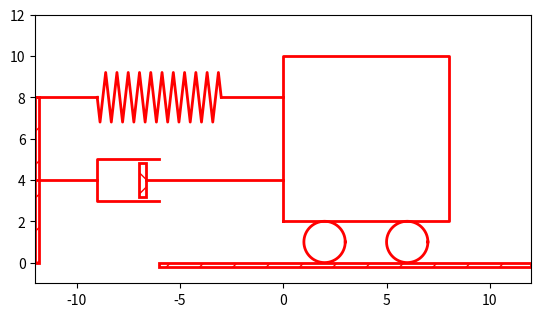

Write Python code to recreate this figure.
import matplotlib.pyplot as mpl

mpl.ion()  # for interactive drawing
fig = mpl.figure()

ax = fig.gca()
xmin, xmax, ymin, ymax = -12.0, 12.0, -1.0, 12.0
ax.set_xlim(xmin, xmax)
ax.set_ylim(ymin, ymax)
ax.set_aspect('equal')


x = [-12.0, -11.8, -11.8, -12.0, -12.0]
y = [0.0, 0.0, 8.0, 8.0, 0.0]
ax.fill(x, y, 'white', edgecolor='r', linewidth=2, hatch='/')
x = [-12.0, -9.0]
y = [8.0, 8.0]
ax.plot(x, y, 'r', linewidth=2, linestyle='solid')
x = [-3.0, 0.0]
y = [8.0, 8.0]
ax.plot(x, y, 'r', linewidth=2, linestyle='solid')
x = [-9.0,
 -8.863636363636363,
 -8.727272727272727,
 -8.590909090909092,
 -8.454545454545455,
 -8.318181818181818,
 -8.181818181818182,
 -8.045454545454545,
 -7.90909090909091,
 -7.772727272727273,
 -7.636363636363637,
 -7.5,
 -7.363636363636363,
 -7.227272727272727,
 -7.090909090909092,
 -6.954545454545455,
 -6.818181818181818,
 -6.681818181818182,
 -6.545454545454547,
 -6.40909090909091,
 -6.272727272727273,
 -6.136363636363637,
 -6.0,
 -5.863636363636363,
 -5.727272727272727,
 -5.590909090909092,
 -5.454545454545455,
 -5.318181818181818,
 -5.181818181818182,
 -5.045454545454547,
 -4.90909090909091,
 -4.772727272727273,
 -4.636363636363637,
 -4.5,
 -4.363636363636363,
 -4.227272727272727,
 -4.090909090909092,
 -3.9545454545454533,
 -3.81818181818182,
 -3.6818181818181834,
 -3.5454545454545467,
 -3.40909090909091,
 -3.2727272727272734,
 -3.1363636363636367,
 -3.0]
y = [8.0,
 6.800000000000001,
 8.0,
 9.2,
 8.0,
 6.800000000000001,
 8.0,
 9.2,
 8.0,
 6.800000000000001,
 8.0,
 9.2,
 8.0,
 6.800000000000001,
 7.999999999999998,
 9.2,
 8.000000000000002,
 6.800000000000001,
 7.999999999999998,
 9.2,
 8.000000000000002,
 6.800000000000001,
 7.999999999999995,
 9.2,
 8.000000000000002,
 6.800000000000001,
 8.000000000000002,
 9.2,
 8.000000000000002,
 6.800000000000001,
 7.999999999999993,
 9.2,
 8.000000000000002,
 6.800000000000002,
 8.000000000000002,
 9.2,
 8.000000000000002,
 6.800000000000002,
 7.999999999999994,
 9.2,
 8.000000000000004,
 6.800000000000002,
 8.000000000000002,
 9.2,
 8.000000000000012]
ax.plot(x, y, 'r', linewidth=2, linestyle='solid')
x = [-12.0, -9.0]
y = [4.0, 4.0]
ax.plot(x, y, 'r', linewidth=2, linestyle='solid')
x = [0.0, -6.625]
y = [4.000000000000001, 4.0]
ax.plot(x, y, 'r', linewidth=2, linestyle='solid')
x = [-7.0, -7.0, -6.625, -6.625, -7.0]
y = [4.833333333333334,
 3.1666666666666683,
 3.1666666666666683,
 4.833333333333334,
 4.833333333333334]
ax.fill(x, y, 'white', edgecolor='r', linewidth=2, hatch='X')
x = [-6.0, -9.0, -9.0, -6.0]
y = [5.0, 5.0, 3.0, 3.0000000000000004]
ax.plot(x, y, 'r', linewidth=2, linestyle='solid')
x = [0.0, 8.0, 8.0, 0.0, 0.0]
y = [2.0, 2.0, 10.0, 10.0, 2.0]
ax.plot(x, y, 'r', linewidth=2, linestyle='solid')
x = [3.0,
 2.999390827019096,
 2.9975640502598244,
 2.9945218953682735,
 2.99026806874157,
 2.984807753012208,
 2.9781476007338057,
 2.9702957262759964,
 2.961261695938319,
 2.9510565162951536,
 2.9396926207859084,
 2.9271838545667874,
 2.9135454576426008,
 2.898794046299167,
 2.882947592858927,
 2.866025403784439,
 2.848048096156426,
 2.8290375725550416,
 2.8090169943749475,
 2.788010753606722,
 2.766044443118978,
 2.743144825477394,
 2.719339800338651,
 2.6946583704589973,
 2.6691306063588582,
 2.6427876096865393,
 2.615661475325658,
 2.5877852522924734,
 2.5591929034707466,
 2.5299192642332047,
 2.5,
 2.4694715627858908,
 2.4383711467890774,
 2.4067366430758,
 2.374606593415912,
 2.342020143325669,
 2.3090169943749475,
 2.275637355816999,
 2.241921895599668,
 2.2079116908177596,
 2.1736481776669305,
 2.1391731009600656,
 2.1045284632676533,
 2.069756473744125,
 2.034899496702501,
 2.0,
 1.965100503297499,
 1.9302435262558746,
 1.8954715367323465,
 1.8608268990399346,
 1.8263518223330697,
 1.7920883091822406,
 1.7580781044003322,
 1.724362644183001,
 1.6909830056250525,
 1.6579798566743313,
 1.625393406584088,
 1.5932633569241998,
 1.5616288532109226,
 1.530528437214109,
 1.5000000000000002,
 1.4700807357667953,
 1.4408070965292534,
 1.412214747707527,
 1.3843385246743418,
 1.3572123903134607,
 1.3308693936411418,
 1.3053416295410027,
 1.280660199661349,
 1.256855174522606,
 1.233955556881022,
 1.2119892463932782,
 1.1909830056250525,
 1.1709624274449584,
 1.1519519038435742,
 1.1339745962155612,
 1.117052407141073,
 1.101205953700833,
 1.0864545423573992,
 1.0728161454332126,
 1.0603073792140916,
 1.0489434837048464,
 1.038738304061681,
 1.0297042737240036,
 1.0218523992661943,
 1.0151922469877919,
 1.0097319312584296,
 1.0054781046317267,
 1.0024359497401758,
 1.0006091729809041,
 1.0,
 1.0006091729809041,
 1.0024359497401758,
 1.0054781046317267,
 1.0097319312584299,
 1.0151922469877919,
 1.0218523992661943,
 1.0297042737240036,
 1.038738304061681,
 1.0489434837048464,
 1.0603073792140916,
 1.0728161454332126,
 1.0864545423573992,
 1.1012059537008332,
 1.117052407141073,
 1.1339745962155614,
 1.151951903843574,
 1.1709624274449582,
 1.1909830056250525,
 1.211989246393278,
 1.233955556881022,
 1.2568551745226058,
 1.280660199661349,
 1.3053416295410027,
 1.3308693936411418,
 1.3572123903134605,
 1.3843385246743418,
 1.4122147477075266,
 1.4408070965292534,
 1.4700807357667949,
 1.4999999999999996,
 1.5305284372141092,
 1.5616288532109222,
 1.5932633569241998,
 1.6253934065840876,
 1.6579798566743316,
 1.6909830056250525,
 1.7243626441830011,
 1.7580781044003322,
 1.7920883091822402,
 1.8263518223330697,
 1.8608268990399341,
 1.8954715367323467,
 1.9302435262558744,
 1.9651005032974993,
 1.9999999999999998,
 2.034899496702501,
 2.069756473744125,
 2.104528463267653,
 2.1391731009600656,
 2.17364817766693,
 2.2079116908177596,
 2.2419218955996674,
 2.2756373558169996,
 2.3090169943749475,
 2.342020143325669,
 2.374606593415912,
 2.4067366430757997,
 2.4383711467890774,
 2.4694715627858903,
 2.5,
 2.5299192642332047,
 2.559192903470747,
 2.587785252292473,
 2.6156614753256586,
 2.6427876096865393,
 2.669130606358858,
 2.6946583704589973,
 2.719339800338651,
 2.743144825477394,
 2.766044443118978,
 2.788010753606722,
 2.8090169943749475,
 2.829037572555042,
 2.848048096156426,
 2.8660254037844384,
 2.882947592858927,
 2.898794046299167,
 2.913545457642601,
 2.9271838545667874,
 2.9396926207859084,
 2.9510565162951536,
 2.961261695938319,
 2.9702957262759964,
 2.9781476007338057,
 2.984807753012208,
 2.99026806874157,
 2.9945218953682735,
 2.9975640502598244,
 2.999390827019096,
 3.0]
y = [1.0,
 1.034899496702501,
 1.0697564737441252,
 1.1045284632676535,
 1.1391731009600654,
 1.1736481776669303,
 1.2079116908177594,
 1.2419218955996678,
 1.275637355816999,
 1.3090169943749475,
 1.3420201433256687,
 1.374606593415912,
 1.4067366430758002,
 1.4383711467890774,
 1.4694715627858908,
 1.5,
 1.529919264233205,
 1.559192903470747,
 1.5877852522924731,
 1.6156614753256582,
 1.6427876096865393,
 1.6691306063588582,
 1.6946583704589973,
 1.719339800338651,
 1.7431448254773942,
 1.766044443118978,
 1.788010753606722,
 1.8090169943749475,
 1.8290375725550416,
 1.8480480961564258,
 1.8660254037844386,
 1.882947592858927,
 1.898794046299167,
 1.9135454576426008,
 1.9271838545667874,
 1.9396926207859084,
 1.9510565162951536,
 1.961261695938319,
 1.9702957262759964,
 1.9781476007338057,
 1.9848077530122081,
 1.9902680687415704,
 1.9945218953682733,
 1.9975640502598242,
 1.9993908270190959,
 2.0,
 1.9993908270190959,
 1.9975640502598242,
 1.9945218953682733,
 1.9902680687415704,
 1.9848077530122081,
 1.9781476007338057,
 1.9702957262759964,
 1.961261695938319,
 1.9510565162951536,
 1.9396926207859084,
 1.9271838545667874,
 1.9135454576426008,
 1.8987940462991668,
 1.882947592858927,
 1.8660254037844388,
 1.848048096156426,
 1.8290375725550416,
 1.8090169943749475,
 1.788010753606722,
 1.766044443118978,
 1.7431448254773942,
 1.719339800338651,
 1.6946583704589973,
 1.6691306063588582,
 1.6427876096865395,
 1.6156614753256584,
 1.5877852522924734,
 1.559192903470747,
 1.529919264233205,
 1.5,
 1.4694715627858908,
 1.4383711467890774,
 1.4067366430758004,
 1.3746065934159122,
 1.3420201433256689,
 1.3090169943749475,
 1.275637355816999,
 1.2419218955996678,
 1.2079116908177594,
 1.1736481776669303,
 1.1391731009600654,
 1.1045284632676537,
 1.0697564737441256,
 1.0348994967025011,
 1.0000000000000002,
 0.9651005032974991,
 0.9302435262558747,
 0.8954715367323465,
 0.8608268990399345,
 0.8263518223330695,
 0.7920883091822405,
 0.7580781044003325,
 0.724362644183001,
 0.6909830056250528,
 0.6579798566743313,
 0.625393406584088,
 0.5932633569241998,
 0.5616288532109226,
 0.5305284372141091,
 0.4999999999999999,
 0.4700807357667952,
 0.4408070965292533,
 0.412214747707527,
 0.3843385246743418,
 0.35721239031346075,
 0.33086939364114176,
 0.30534162954100263,
 0.2806601996613488,
 0.25685517452260564,
 0.2339555568810221,
 0.21198924639327787,
 0.19098300562505266,
 0.17096242744495815,
 0.15195190384357404,
 0.13397459621556163,
 0.11705240714107301,
 0.10120595370083318,
 0.08645454235739902,
 0.07281614543321269,
 0.06030737921409157,
 0.04894348370484647,
 0.038738304061680995,
 0.029704273724003527,
 0.021852399266194422,
 0.01519224698779198,
 0.009731931258429749,
 0.005478104631726599,
 0.0024359497401758023,
 0.0006091729809042379,
 0.0,
 0.0006091729809042379,
 0.0024359497401756913,
 0.005478104631726599,
 0.009731931258429638,
 0.015192246987791869,
 0.021852399266194422,
 0.029704273724003416,
 0.03873830406168122,
 0.04894348370484636,
 0.06030737921409168,
 0.07281614543321258,
 0.08645454235739891,
 0.10120595370083296,
 0.1170524071410729,
 0.1339745962155614,
 0.15195190384357382,
 0.17096242744495838,
 0.19098300562505244,
 0.2119892463932782,
 0.23395555688102188,
 0.2568551745226054,
 0.2806601996613488,
 0.3053416295410024,
 0.3308693936411419,
 0.3572123903134604,
 0.3843385246743418,
 0.41221474770752664,
 0.44080709652925343,
 0.470080735766795,
 0.49999999999999956,
 0.5305284372141092,
 0.5616288532109222,
 0.5932633569241998,
 0.6253934065840876,
 0.6579798566743313,
 0.6909830056250523,
 0.7243626441830011,
 0.7580781044003322,
 0.7920883091822402,
 0.8263518223330696,
 0.8608268990399341,
 0.8954715367323466,
 0.9302435262558744,
 0.9651005032974992,
 0.9999999999999998]
ax.plot(x, y, 'r', linewidth=2, linestyle='solid')
x = [7.0,
 6.999390827019096,
 6.997564050259824,
 6.9945218953682735,
 6.99026806874157,
 6.984807753012208,
 6.978147600733806,
 6.970295726275996,
 6.961261695938319,
 6.951056516295154,
 6.939692620785909,
 6.927183854566787,
 6.9135454576426,
 6.898794046299167,
 6.882947592858927,
 6.866025403784439,
 6.848048096156425,
 6.829037572555041,
 6.8090169943749475,
 6.788010753606722,
 6.766044443118978,
 6.743144825477394,
 6.719339800338651,
 6.694658370458997,
 6.669130606358858,
 6.64278760968654,
 6.615661475325658,
 6.587785252292473,
 6.559192903470747,
 6.529919264233205,
 6.5,
 6.469471562785891,
 6.438371146789077,
 6.4067366430758,
 6.374606593415912,
 6.342020143325669,
 6.3090169943749475,
 6.275637355816999,
 6.241921895599668,
 6.20791169081776,
 6.17364817766693,
 6.139173100960066,
 6.104528463267654,
 6.069756473744125,
 6.034899496702501,
 6.0,
 5.965100503297499,
 5.930243526255874,
 5.895471536732346,
 5.860826899039934,
 5.82635182233307,
 5.79208830918224,
 5.758078104400332,
 5.724362644183001,
 5.6909830056250525,
 5.657979856674332,
 5.625393406584088,
 5.5932633569242,
 5.561628853210923,
 5.530528437214109,
 5.5,
 5.470080735766795,
 5.440807096529253,
 5.412214747707527,
 5.384338524674342,
 5.35721239031346,
 5.330869393641142,
 5.305341629541003,
 5.280660199661349,
 5.256855174522606,
 5.233955556881022,
 5.211989246393278,
 5.1909830056250525,
 5.170962427444959,
 5.151951903843575,
 5.133974596215561,
 5.117052407141073,
 5.101205953700833,
 5.0864545423574,
 5.072816145433213,
 5.060307379214091,
 5.048943483704846,
 5.038738304061681,
 5.029704273724004,
 5.021852399266194,
 5.015192246987792,
 5.00973193125843,
 5.0054781046317265,
 5.002435949740176,
 5.000609172980904,
 5.0,
 5.000609172980904,
 5.002435949740176,
 5.0054781046317265,
 5.00973193125843,
 5.015192246987792,
 5.021852399266194,
 5.029704273724004,
 5.038738304061681,
 5.048943483704846,
 5.060307379214091,
 5.072816145433213,
 5.0864545423574,
 5.101205953700833,
 5.117052407141073,
 5.133974596215562,
 5.151951903843574,
 5.170962427444958,
 5.1909830056250525,
 5.211989246393278,
 5.233955556881022,
 5.256855174522606,
 5.280660199661349,
 5.305341629541003,
 5.330869393641142,
 5.35721239031346,
 5.384338524674342,
 5.412214747707527,
 5.440807096529253,
 5.470080735766794,
 5.5,
 5.530528437214109,
 5.561628853210922,
 5.5932633569242,
 5.625393406584088,
 5.657979856674332,
 5.6909830056250525,
 5.724362644183001,
 5.758078104400332,
 5.79208830918224,
 5.82635182233307,
 5.860826899039934,
 5.895471536732346,
 5.930243526255874,
 5.965100503297499,
 6.0,
 6.034899496702501,
 6.069756473744125,
 6.104528463267653,
 6.139173100960066,
 6.17364817766693,
 6.20791169081776,
 6.241921895599667,
 6.2756373558169996,
 6.3090169943749475,
 6.342020143325669,
 6.374606593415912,
 6.406736643075799,
 6.438371146789077,
 6.46947156278589,
 6.5,
 6.529919264233205,
 6.559192903470747,
 6.587785252292473,
 6.615661475325659,
 6.64278760968654,
 6.669130606358857,
 6.694658370458997,
 6.719339800338651,
 6.743144825477394,
 6.766044443118978,
 6.788010753606722,
 6.8090169943749475,
 6.829037572555042,
 6.848048096156425,
 6.866025403784438,
 6.882947592858927,
 6.898794046299167,
 6.913545457642601,
 6.927183854566787,
 6.939692620785909,
 6.951056516295154,
 6.961261695938319,
 6.970295726275996,
 6.978147600733806,
 6.984807753012208,
 6.99026806874157,
 6.9945218953682735,
 6.997564050259824,
 6.999390827019096,
 7.0]
y = [1.0,
 1.034899496702501,
 1.0697564737441252,
 1.1045284632676535,
 1.1391731009600654,
 1.1736481776669303,
 1.2079116908177594,
 1.2419218955996678,
 1.275637355816999,
 1.3090169943749475,
 1.3420201433256687,
 1.374606593415912,
 1.4067366430758002,
 1.4383711467890774,
 1.4694715627858908,
 1.5,
 1.529919264233205,
 1.559192903470747,
 1.5877852522924731,
 1.6156614753256582,
 1.6427876096865393,
 1.6691306063588582,
 1.6946583704589973,
 1.719339800338651,
 1.7431448254773942,
 1.766044443118978,
 1.788010753606722,
 1.8090169943749475,
 1.8290375725550416,
 1.8480480961564258,
 1.8660254037844386,
 1.882947592858927,
 1.898794046299167,
 1.9135454576426008,
 1.9271838545667874,
 1.9396926207859084,
 1.9510565162951536,
 1.961261695938319,
 1.9702957262759964,
 1.9781476007338057,
 1.9848077530122081,
 1.9902680687415704,
 1.9945218953682733,
 1.9975640502598242,
 1.9993908270190959,
 2.0,
 1.9993908270190959,
 1.9975640502598242,
 1.9945218953682733,
 1.9902680687415704,
 1.9848077530122081,
 1.9781476007338057,
 1.9702957262759964,
 1.961261695938319,
 1.9510565162951536,
 1.9396926207859084,
 1.9271838545667874,
 1.9135454576426008,
 1.8987940462991668,
 1.882947592858927,
 1.8660254037844388,
 1.848048096156426,
 1.8290375725550416,
 1.8090169943749475,
 1.788010753606722,
 1.766044443118978,
 1.7431448254773942,
 1.719339800338651,
 1.6946583704589973,
 1.6691306063588582,
 1.6427876096865395,
 1.6156614753256584,
 1.5877852522924734,
 1.559192903470747,
 1.529919264233205,
 1.5,
 1.4694715627858908,
 1.4383711467890774,
 1.4067366430758004,
 1.3746065934159122,
 1.3420201433256689,
 1.3090169943749475,
 1.275637355816999,
 1.2419218955996678,
 1.2079116908177594,
 1.1736481776669303,
 1.1391731009600654,
 1.1045284632676537,
 1.0697564737441256,
 1.0348994967025011,
 1.0000000000000002,
 0.9651005032974991,
 0.9302435262558747,
 0.8954715367323465,
 0.8608268990399345,
 0.8263518223330695,
 0.7920883091822405,
 0.7580781044003325,
 0.724362644183001,
 0.6909830056250528,
 0.6579798566743313,
 0.625393406584088,
 0.5932633569241998,
 0.5616288532109226,
 0.5305284372141091,
 0.4999999999999999,
 0.4700807357667952,
 0.4408070965292533,
 0.412214747707527,
 0.3843385246743418,
 0.35721239031346075,
 0.33086939364114176,
 0.30534162954100263,
 0.2806601996613488,
 0.25685517452260564,
 0.2339555568810221,
 0.21198924639327787,
 0.19098300562505266,
 0.17096242744495815,
 0.15195190384357404,
 0.13397459621556163,
 0.11705240714107301,
 0.10120595370083318,
 0.08645454235739902,
 0.07281614543321269,
 0.06030737921409157,
 0.04894348370484647,
 0.038738304061680995,
 0.029704273724003527,
 0.021852399266194422,
 0.01519224698779198,
 0.009731931258429749,
 0.005478104631726599,
 0.0024359497401758023,
 0.0006091729809042379,
 0.0,
 0.0006091729809042379,
 0.0024359497401756913,
 0.005478104631726599,
 0.009731931258429638,
 0.015192246987791869,
 0.021852399266194422,
 0.029704273724003416,
 0.03873830406168122,
 0.04894348370484636,
 0.06030737921409168,
 0.07281614543321258,
 0.08645454235739891,
 0.10120595370083296,
 0.1170524071410729,
 0.1339745962155614,
 0.15195190384357382,
 0.17096242744495838,
 0.19098300562505244,
 0.2119892463932782,
 0.23395555688102188,
 0.2568551745226054,
 0.2806601996613488,
 0.3053416295410024,
 0.3308693936411419,
 0.3572123903134604,
 0.3843385246743418,
 0.41221474770752664,
 0.44080709652925343,
 0.470080735766795,
 0.49999999999999956,
 0.5305284372141092,
 0.5616288532109222,
 0.5932633569241998,
 0.6253934065840876,
 0.6579798566743313,
 0.6909830056250523,
 0.7243626441830011,
 0.7580781044003322,
 0.7920883091822402,
 0.8263518223330696,
 0.8608268990399341,
 0.8954715367323466,
 0.9302435262558744,
 0.9651005032974992,
 0.9999999999999998]
ax.plot(x, y, 'r', linewidth=2, linestyle='solid')
x = [-6.0, 12.0, 12.0, -6.0]
y = [0.0, 0.0, -0.2, -0.2]
ax.fill(x, y, 'white', edgecolor='r', linewidth=2, hatch='/')
mpl.draw()
